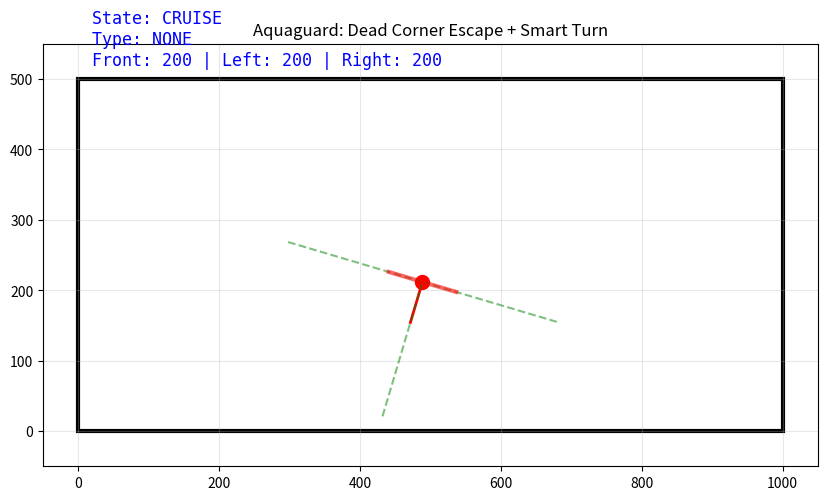

Recreate this plot in Python.
import numpy as np
import matplotlib.pyplot as plt
import matplotlib.animation as animation
import random
import math

# --- parameters ---
POOL_WIDTH = 1000   
POOL_HEIGHT = 500   
BOAT_SPEED = 20     
TURN_SPEED = 10     
SENSOR_MAX_DIST = 200 
COLLISION_DIST = 60  #   threshold distance to decide front sonar collision
DEAD_CORNER_DIST = 50 # threshold distance to decide dead corner on left and right sides sonars

class State:
    CRUISE = "CRUISE"
    REVERSE = "REVERSE"
    TURN = "TURN"

class AquaguardSim:
    def __init__(self):
        self.x = POOL_WIDTH / 2
        self.y = POOL_HEIGHT / 2
        self.heading = random.uniform(0, 360) 
        self.state = State.CRUISE
        
        self.reverse_counter = 0
        self.turn_target_angle = 0
        self.turn_accumulated = 0
        
        # memory for collision type
        self.collision_type = "NONE" # record the type of collision
        
        self.sensors = {'front': 0, 'left': 0, 'right': 0}

    def raycast(self, angle_offset):
        ray_angle = math.radians(self.heading + angle_offset)
        dist = SENSOR_MAX_DIST
        sin_a = math.sin(ray_angle)
        cos_a = math.cos(ray_angle)
        
        if cos_a > 0: d = (POOL_WIDTH - self.x) / cos_a
        elif cos_a < 0: d = -self.x / cos_a
        else: d = SENSOR_MAX_DIST
        if d > 0: dist = min(dist, d)
            
        if sin_a > 0: d = (POOL_HEIGHT - self.y) / sin_a
        elif sin_a < 0: d = -self.y / sin_a
        else: d = SENSOR_MAX_DIST
        if d > 0: dist = min(dist, d)
        return dist

    def update(self):
        # 1. update sensors
        self.sensors['front'] = self.raycast(0)
        self.sensors['left'] = self.raycast(90)
        self.sensors['right'] = self.raycast(-90)
        
        # 2. finite state machine
        if self.state == State.CRUISE:
            if self.sensors['front'] < COLLISION_DIST:
                self.state = State.REVERSE
                self.reverse_counter = 12 
                
                # --- snapshot on deadcorner condtion with AND ---
                
                # get left and right sonar status
                left_blocked = self.sensors['left'] < DEAD_CORNER_DIST
                right_blocked = self.sensors['right'] < DEAD_CORNER_DIST
                
                # case A: True dead corner(both sides collide) -> AND
                if left_blocked and right_blocked:
                    self.collision_type = "TRAPPED"
                    
                # case B: single side hit wall  -> record which side
                elif left_blocked:
                    self.collision_type = "LEFT_BLOCKED"
                elif right_blocked:
                    self.collision_type = "RIGHT_BLOCKED"
                    
                # case C: collision on front only -> both sides free
                else:
                    self.collision_type = "FREE"

            else:
                rad = math.radians(self.heading)
                self.x += math.cos(rad) * BOAT_SPEED
                self.y += math.sin(rad) * BOAT_SPEED

        elif self.state == State.REVERSE:
            if self.reverse_counter > 0:
                rad = math.radians(self.heading)
                self.x -= math.cos(rad) * (BOAT_SPEED * 0.5) 
                self.y -= math.sin(rad) * (BOAT_SPEED * 0.5)
                self.reverse_counter -= 1
            else:
                self.state = State.TURN
                
                # --- decision ---
                if self.collision_type == "TRAPPED":
                    # dead corner escape: turn 170 degrees away from closer wall
                    if self.sensors['left'] < self.sensors['right']:
                        self.turn_target_angle = 170 # right side has more space
                    else:
                        self.turn_target_angle = -170 # left side has more space
                        
                elif self.collision_type == "LEFT_BLOCKED":
                    # left side has wall, force turn right
                    # random angle between 70~100 (70% prob) or 110~150 (30% prob)
                    angle = random.randint(70, 100) if random.random() < 0.7 else random.randint(110, 150)
                    self.turn_target_angle = -angle # postive angle = right turn
                    
                elif self.collision_type == "RIGHT_BLOCKED":
                    # right side has wall, force turn left
                    angle = random.randint(70, 100) if random.random() < 0.7 else random.randint(110, 150)
                    self.turn_target_angle = angle # negative angle = left turn
                    
                else: # FREE
                    # choose random turn direction, if only front sonar collides
                    turn_dir = random.choice([-1, 1]) 
                    angle = random.randint(70, 100) if random.random() < 0.7 else random.randint(110, 150)
                    self.turn_target_angle = angle * turn_dir
                
                self.turn_accumulated = 0

        elif self.state == State.TURN:
            if abs(self.turn_accumulated) < abs(self.turn_target_angle):
                step = TURN_SPEED if self.turn_target_angle > 0 else -TURN_SPEED
                self.heading += step
                self.turn_accumulated += step
            else:
                self.state = State.CRUISE

        self.x = max(20, min(POOL_WIDTH - 20, self.x))
        self.y = max(20, min(POOL_HEIGHT - 20, self.y))

# --- visulization ---
fig, ax = plt.subplots(figsize=(10, 6))
sim = AquaguardSim()

pool_rect = plt.Rectangle((0, 0), POOL_WIDTH, POOL_HEIGHT, fill=False, lw=3, color='black')
ax.add_patch(pool_rect)

boat_dot, = ax.plot([], [], 'ro', markersize=10, label='Robot') 
boat_dir, = ax.plot([], [], 'r-', lw=2) 
ray_front, = ax.plot([], [], 'g--', alpha=0.5)
ray_left, = ax.plot([], [], 'g--', alpha=0.5)
ray_right, = ax.plot([], [], 'g--', alpha=0.5)
limit_left, = ax.plot([], [], 'r-', lw=3, alpha=0.6)
limit_right, = ax.plot([], [], 'r-', lw=3, alpha=0.6)

status_text = ax.text(20, POOL_HEIGHT + 20, "", fontsize=12, color='blue', fontfamily='monospace')

ax.set_xlim(-50, POOL_WIDTH + 50)
ax.set_ylim(-50, POOL_HEIGHT + 50)
ax.set_aspect('equal')
ax.set_title("Aquaguard: Dead Corner Escape + Smart Turn")
ax.grid(True, alpha=0.3)

def animate(frame):
    sim.update()
    boat_dot.set_data([sim.x], [sim.y])
    rad = math.radians(sim.heading)
    boat_dir.set_data([sim.x, sim.x + 60 * math.cos(rad)], 
                      [sim.y, sim.y + 60 * math.sin(rad)])
    
    def get_ray_coords(dist, angle_offset):
        r_angle = math.radians(sim.heading + angle_offset)
        return ([sim.x, sim.x + dist * math.cos(r_angle)],
                [sim.y, sim.y + dist * math.sin(r_angle)])

    fx, fy = get_ray_coords(sim.sensors['front'], 0)
    ray_front.set_data(fx, fy)
    lx, ly = get_ray_coords(sim.sensors['left'], 90)
    ray_left.set_data(lx, ly)
    rx, ry = get_ray_coords(sim.sensors['right'], -90)
    ray_right.set_data(rx, ry)

    lx_lim, ly_lim = get_ray_coords(DEAD_CORNER_DIST, 90)
    limit_left.set_data(lx_lim, ly_lim)
    rx_lim, ry_lim = get_ray_coords(DEAD_CORNER_DIST, -90)
    limit_right.set_data(rx_lim, ry_lim)
    
    status_msg = (
        f"State: {sim.state}\n" #display current state
        f"Type: {sim.collision_type}\n" # display collision type
        f"Front: {int(sim.sensors['front'])}" #display front sonar distance
        f" | Left: {int(sim.sensors['left'])}" #display left sonar distance
        f" | Right: {int(sim.sensors['right'])}" #display right sonar distance
    )
    status_text.set_text(status_msg)
    return boat_dot, boat_dir, ray_front, ray_left, ray_right, limit_left, limit_right, status_text

ani = animation.FuncAnimation(fig, animate, frames=200, interval=40, blit=True)
plt.show()